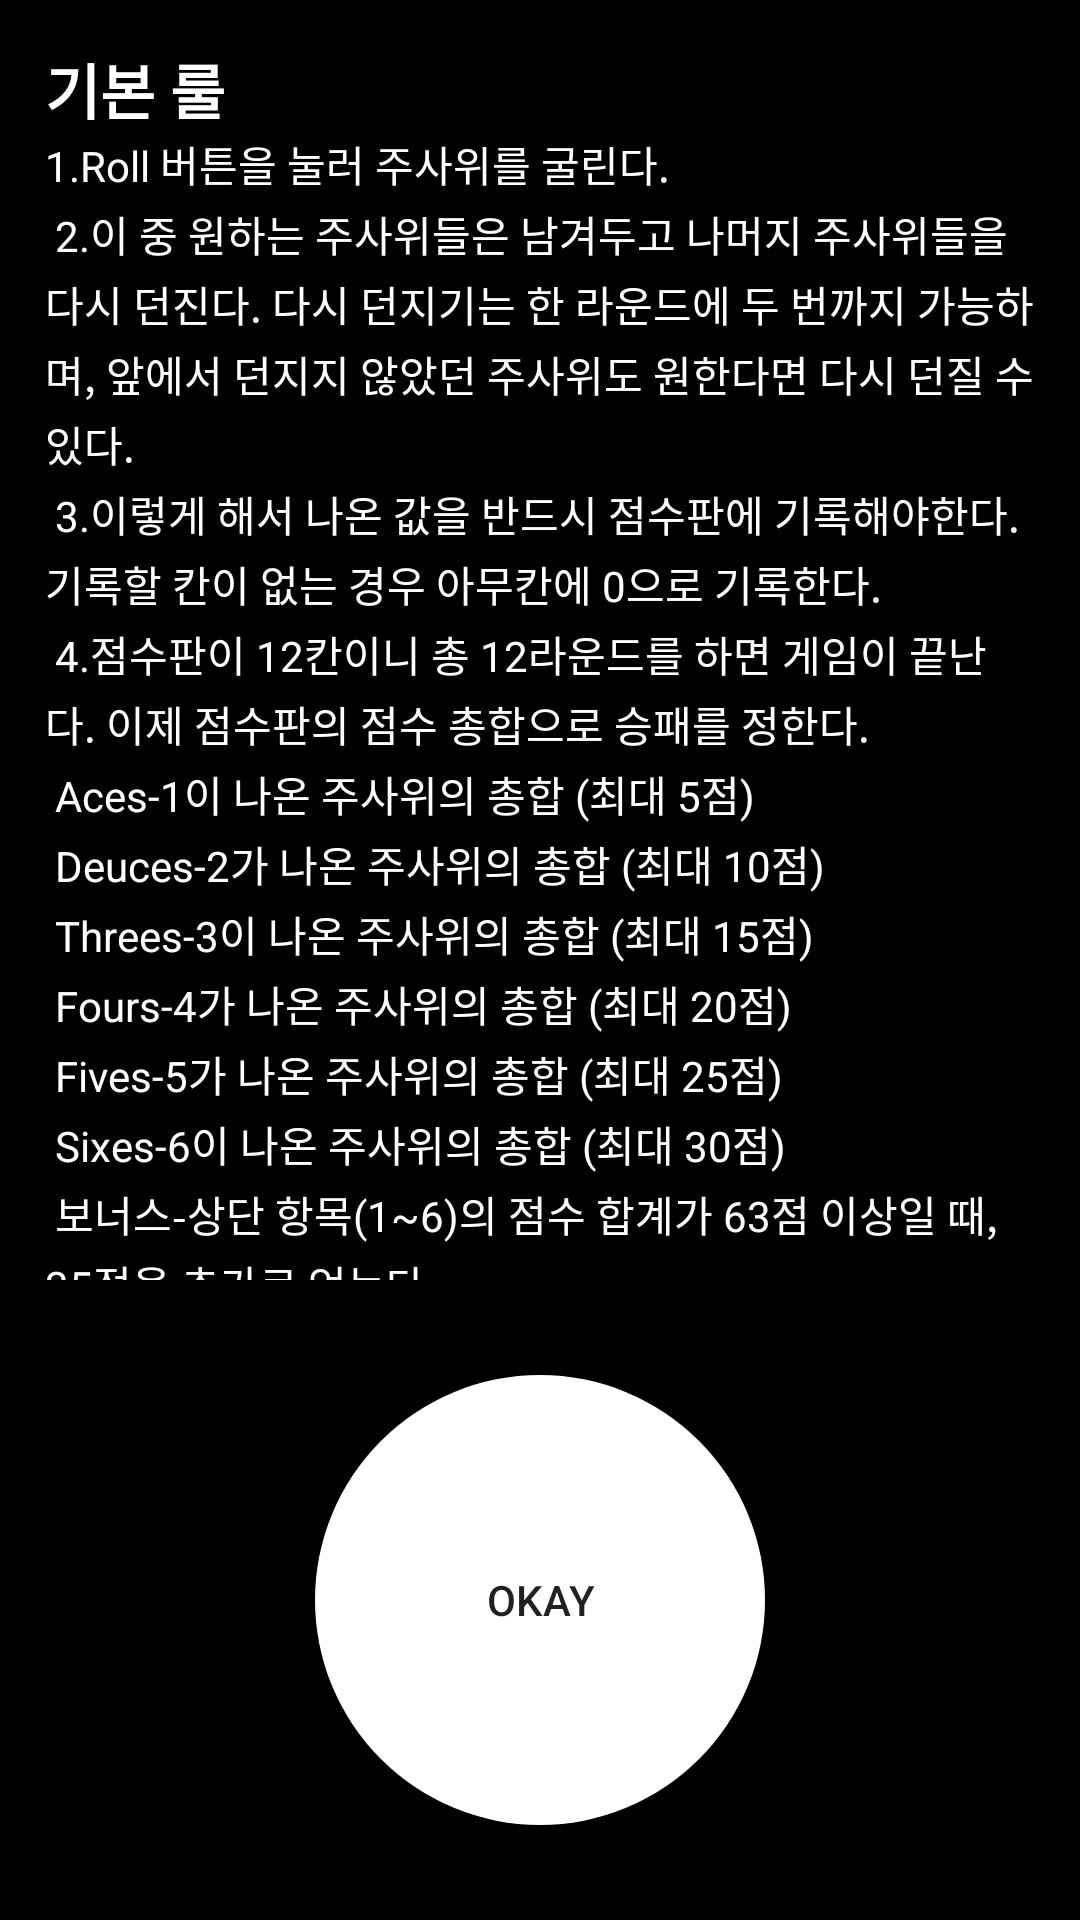

Produce the Android XML layout that renders to this screen, including the resource entries it uses.
<!-- AndroidManifest.xml: application theme Theme.Yachu -->
<!-- res/layout/activity_introduce_rule.xml -->
<?xml version="1.0" encoding="utf-8"?>
<LinearLayout xmlns:android="http://schemas.android.com/apk/res/android"
    xmlns:app="http://schemas.android.com/apk/res-auto"
    xmlns:tools="http://schemas.android.com/tools"
    android:layout_width="match_parent"
    android:layout_height="match_parent"
    android:orientation="vertical"
    android:weightSum="3"
    tools:context=".Introduce_rule">

    <ScrollView
        android:layout_width="match_parent"
        android:layout_height="0dp"
        android:layout_weight="2"
        android:background="#000000">

        <LinearLayout
            android:layout_width="match_parent"
            android:layout_height="match_parent"
            android:layout_margin="15dp"
            android:orientation="vertical">

            <TextView
                android:layout_width="match_parent"
                android:layout_height="match_parent"
                android:text="기본 룰"
                android:textColor="#ffffff"
                android:textSize="20dp"
                android:textStyle="bold" />

            <TextView
                android:layout_width="match_parent"
                android:layout_height="match_parent"
                android:lineSpacingExtra="3dp"
                android:text="@string/rule"
                android:textColor="#ffffff" />

        </LinearLayout>

    </ScrollView>

    <LinearLayout
        android:layout_width="match_parent"
        android:layout_height="0dp"
        android:layout_weight="1"
        android:background="#000000"
        android:gravity="center"
        android:orientation="vertical">

        <Button
            android:id="@+id/introduce"
            android:layout_width="150dp"
            android:layout_height="150dp"
            android:background="@drawable/white_round"
            android:text="Okay"

            />

    </LinearLayout>

</LinearLayout>
<!-- resources referenced by this layout -->
<resources>
  <!-- drawable white_round (drawable) -->
  <?xml version="1.0" encoding="utf-8"?>
  <shape xmlns:android="http://schemas.android.com/apk/res/android"
      android:shape="rectangle">
  
      <solid
          android:color="#ffffff"
          />
      <corners
          android:radius="150dp"
          />
  
  </shape>
  <string name="rule">
          1.Roll 버튼을 눌러 주사위를 굴린다.\n
          2.이 중 원하는 주사위들은 남겨두고 나머지 주사위들을 다시 던진다. 다시 던지기는 한 라운드에 두 번까지 가능하며, 앞에서 던지지 않았던 주사위도 원한다면 다시 던질 수 있다.\n
          3.이렇게 해서 나온 값을 반드시 점수판에 기록해야한다. 기록할 칸이 없는 경우 아무칸에 0으로 기록한다.\n
          4.점수판이 12칸이니 총 12라운드를 하면 게임이 끝난다. 이제 점수판의 점수 총합으로 승패를 정한다.\n
          Aces-1이 나온 주사위의 총합 (최대 5점)\n
          Deuces-2가 나온 주사위의 총합 (최대 10점)\n
          Threes-3이 나온 주사위의 총합 (최대 15점)\n
          Fours-4가 나온 주사위의 총합 (최대 20점)\n
          Fives-5가 나온 주사위의 총합 (최대 25점)\n
          Sixes-6이 나온 주사위의 총합 (최대 30점)\
          보너스-상단 항목(1~6)의 점수 합계가 63점 이상일 때, 35점을 추가로 얻는다.\n
          Choice-주사위 5개의 총합 (최대 30점)\n
          4 of a Kind-동일한 주사위가 4개 이상일 때, 주사위 5개의 총합 (최대 30점)\n
          Full House-동일한 주사위가 각각 3개, 2개일 때, 주사위 5개의 총합 (최대 30점)\n
          Small Straight-이어지는 주사위가 4개 이상일 때 (고정 15점)\n
          Large Straight-이어지는 주사위가 5개일 때 (고정 30점)\n
          Yacht-동일한 주사위가 5개일 때 (고정 50점)\n
      </string>
  <style name="Theme.Yachu" parent="Theme.AppCompat.Light.NoActionBar">
          
          <item name="colorPrimary">@color/purple_500</item>
          <item name="colorPrimaryVariant">@color/purple_700</item>
          <item name="colorOnPrimary">@color/white</item>
          
          <item name="colorSecondary">@color/teal_200</item>
          <item name="colorSecondaryVariant">@color/teal_700</item>
          <item name="colorOnSecondary">@color/black</item>
          
          <item name="android:statusBarColor" tools:targetApi="l">?attr/colorPrimaryVariant</item>
          
      </style>
  <!-- not gathered from this repository: default colours our renderer supplied (Android Studio template values) -->
  <color name="purple_500">#FF6200EE</color>
  <color name="purple_700">#FF3700B3</color>
  <color name="teal_200">#FF03DAC5</color>
  <color name="teal_700">#FF018786</color>
  <color name="black">#FF000000</color>
  <color name="white">#FFFFFFFF</color>
</resources>
